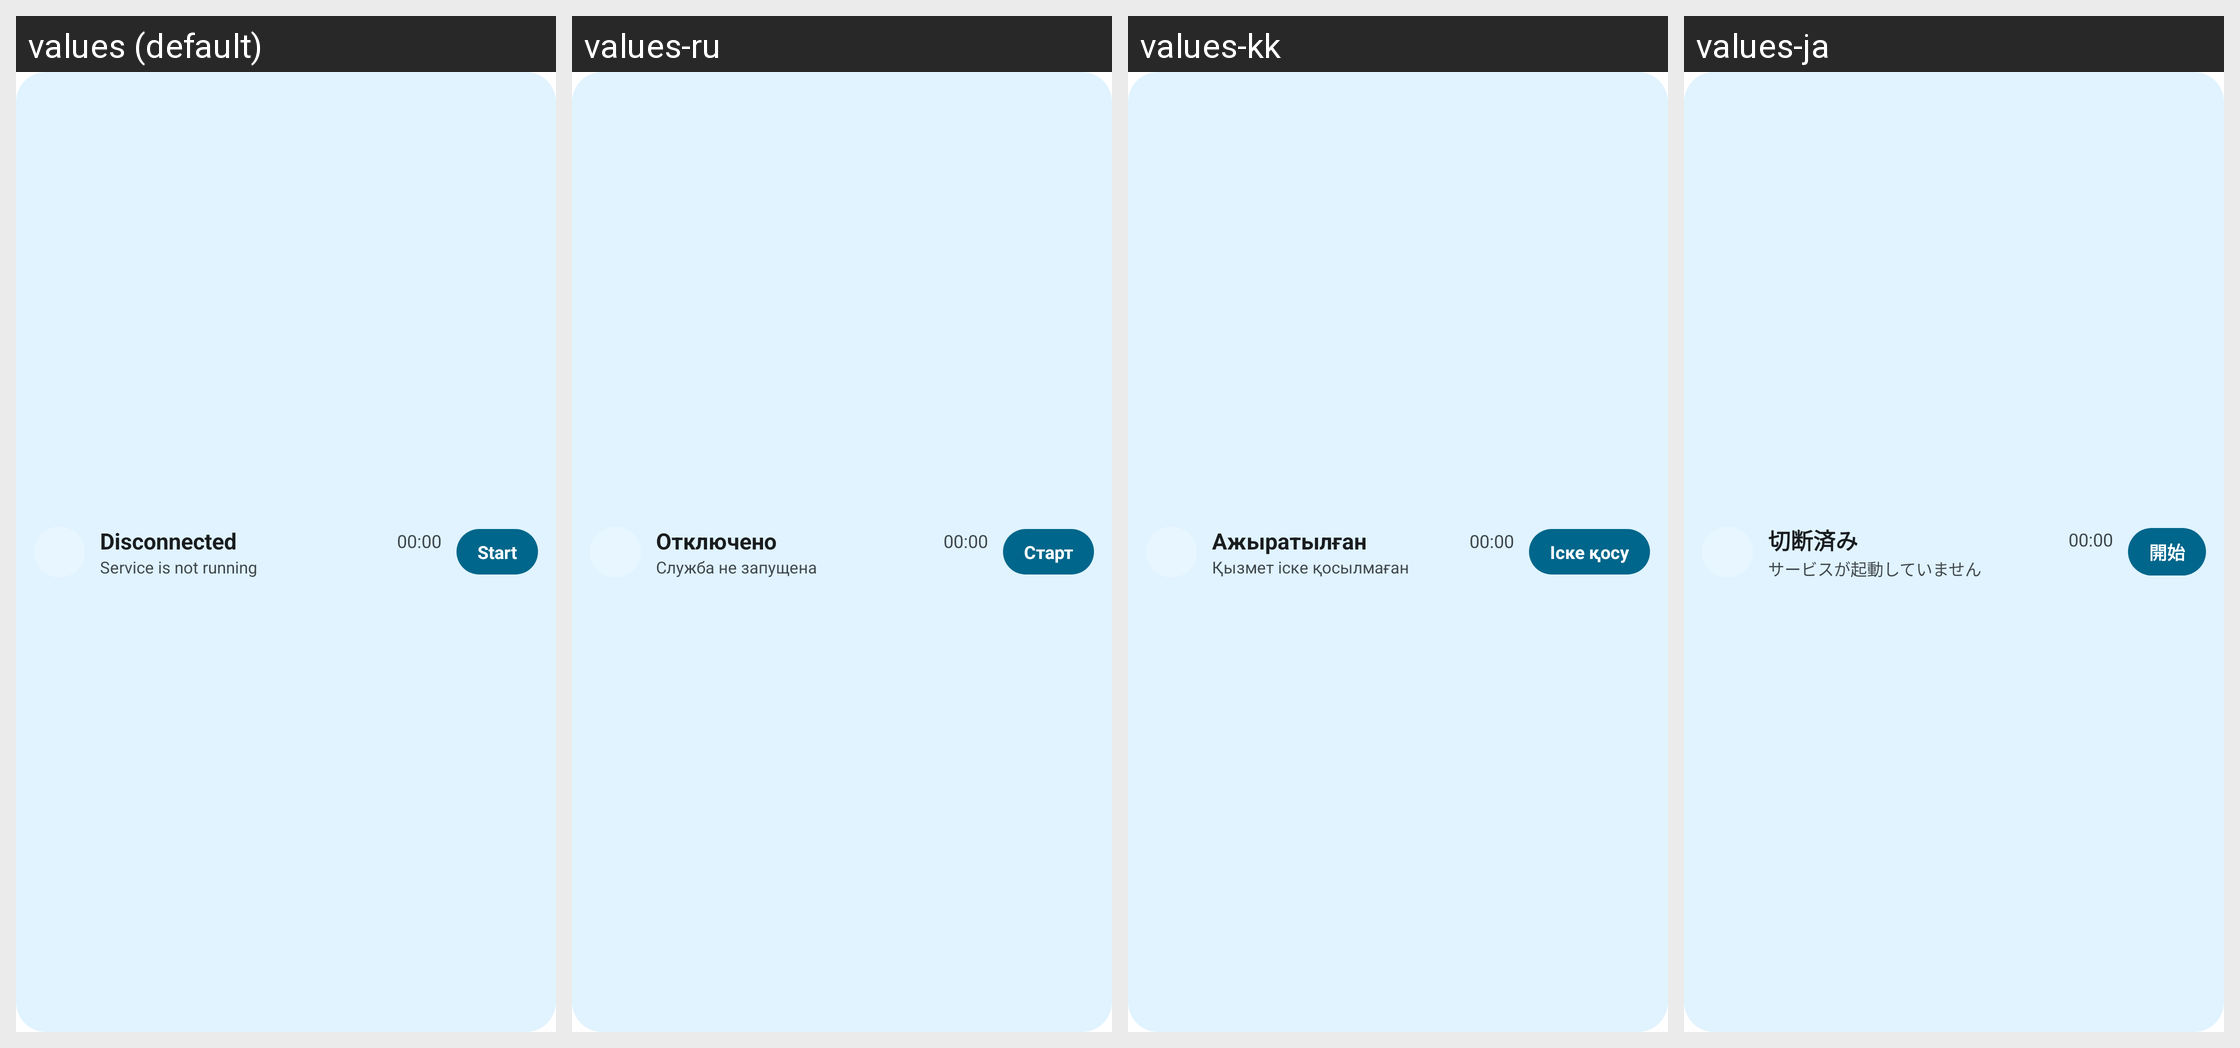

For this localized Android screen grid, give each drawn string resource with its value in every locale shown.
Android screen res/layout/home_widget.xml rendered under 4 locales, left to right: values (default), values-ru, values-kk, values-ja. Device: Nexus 5 (rendered at 1080×1920; each locale shown at half size, 540×960, under a caption strip naming it); theme Theme.MaterialComponents.DayNight.NoActionBar.
Other locales in the repository, not shown: values-ko, values-tk, values-uz, values-zh-rCN.
Strings drawn on this screen, with the default value and each locale's value (text and hints the layout hard-codes, and strings that could not be matched under every locale, appear in the picture but are not listed):

widget_disconnected
  values: Disconnected
  values-ru: Отключено
  values-kk: Ажыратылған
  values-ja: 切断済み

widget_service_off
  values: Service is not running
  values-ru: Служба не запущена
  values-kk: Қызмет іске қосылмаған
  values-ja: サービスが起動していません

widget_start
  values: Start
  values-ru: Старт
  values-kk: Іске қосу
  values-ja: 開始
